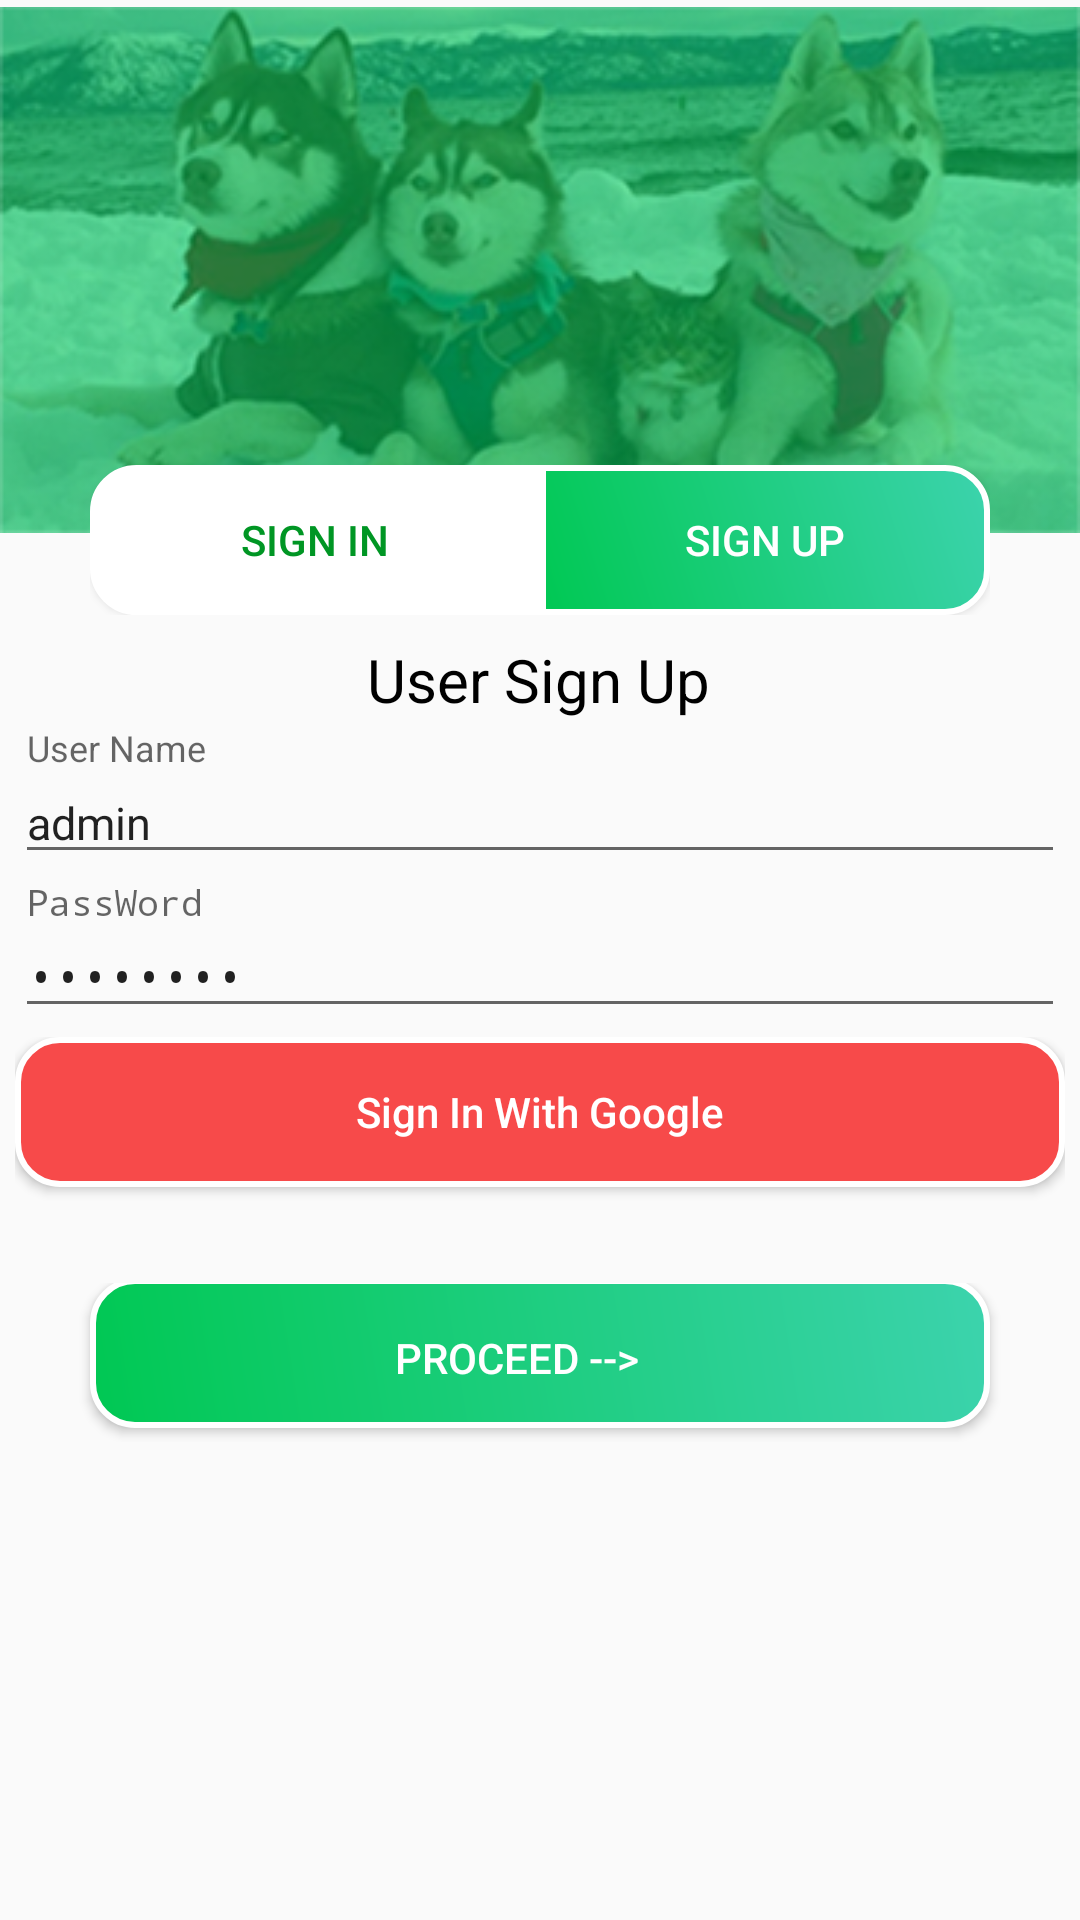

This screen was rendered from an Android layout file. Write that file and the resources it references.
<!-- AndroidManifest.xml: application theme AppTheme -->
<!-- res/layout/activity_sign_up.xml -->
<?xml version="1.0" encoding="utf-8"?>
<android.support.constraint.ConstraintLayout xmlns:android="http://schemas.android.com/apk/res/android"
    xmlns:app="http://schemas.android.com/apk/res-auto"
    xmlns:tools="http://schemas.android.com/tools"
    android:layout_width="match_parent"
    android:layout_height="match_parent"
    style="@style/Add_User"
    android:orientation="vertical"
    tools:context=".ui.SignUpActivity">

    <ImageView
        android:id="@+id/imageView"
        android:layout_width="wrap_content"
        android:layout_height="wrap_content"
        android:layout_marginStart="8dp"
        android:layout_marginLeft="8dp"
        android:layout_marginEnd="8dp"
        android:layout_marginRight="8dp"
        android:contentDescription="TODO"
        android:src="@drawable/login2"
        app:layout_constraintEnd_toEndOf="parent"
        app:layout_constraintStart_toStartOf="parent" />

    <LinearLayout
        android:id="@+id/linearLayout"
        android:layout_width="300dp"
        android:layout_height="wrap_content"
        android:layout_marginTop="1dp"
        android:orientation="horizontal"
        app:layout_constraintBottom_toBottomOf="@+id/imageView"
        app:layout_constraintEnd_toEndOf="@+id/imageView"
        app:layout_constraintStart_toStartOf="@+id/imageView"
        app:layout_constraintTop_toBottomOf="@+id/imageView">

        <Button
            android:id="@+id/btnsignin"
            android:layout_width="0dp"
            android:layout_height="wrap_content"
            android:layout_weight="1"
            android:background="@drawable/button"
            android:shadowRadius="5"
            android:text="@string/SignIn"
            android:textColor="@color/colorPrimaryDark" />

        <Button
            android:id="@+id/btnsignup"
            android:layout_width="0dp"
            android:layout_height="wrap_content"
            android:layout_weight="1"
            android:background="@drawable/button_backgroub"
            android:shadowRadius="5"
            android:text="@string/SignUp"
            android:textColor="#ffffff" />
    </LinearLayout>

    <TextView
        android:id="@+id/tvsignup"
        android:layout_width="wrap_content"
        android:layout_height="wrap_content"
        android:layout_marginEnd="134dp"
        android:layout_marginLeft="133dp"
        android:layout_marginRight="134dp"
        android:layout_marginStart="133dp"
        android:layout_marginTop="8dp"
        android:text="@string/UserSignUp"
        android:textColor="#000000"
        android:textSize="20sp"
        app:layout_constraintEnd_toEndOf="parent"
        app:layout_constraintStart_toStartOf="parent"
        app:layout_constraintTop_toBottomOf="@+id/linearLayout" />

    <android.support.design.widget.TextInputLayout
        android:id="@+id/textInputLayout7"
        android:layout_width="match_parent"
        android:layout_height="wrap_content"
        android:layout_marginTop="3dp"
        android:paddingEnd="5dp"
        android:paddingLeft="5dp"
        android:paddingRight="5dp"
        app:layout_constraintTop_toBottomOf="@+id/tvsignup"
        tools:ignore="MissingConstraints"
        tools:layout_editor_absoluteX="0dp">

        <EditText
            android:id="@+id/edUserName"
            android:layout_width="match_parent"
            android:layout_height="wrap_content"
            android:drawableLeft="@drawable/username"
            android:drawablePadding="5dp"
            android:hint="User Name"
            android:imeOptions="actionNext"
            android:text="admin"
            android:textSize="15sp"
            android:autofillHints=""
            android:inputType=""
            android:drawableStart="@drawable/username" />
    </android.support.design.widget.TextInputLayout>

    <android.support.design.widget.TextInputLayout
        android:id="@+id/textInputLayout8"
        android:layout_width="match_parent"
        android:layout_height="wrap_content"
        android:layout_marginTop="3dp"
        android:paddingEnd="5dp"
        android:paddingLeft="5dp"
        android:paddingRight="5dp"
        app:layout_constraintTop_toBottomOf="@+id/textInputLayout7"
        tools:ignore="MissingConstraints"
        tools:layout_editor_absoluteX="0dp">


        <EditText
            android:id="@+id/edPassWord"
            android:layout_width="match_parent"
            android:layout_height="wrap_content"
            android:drawableLeft="@drawable/pass"
            android:drawablePadding="5dp"
            android:hint="PassWord"
            android:imeOptions="actionDone"
            android:inputType="textPassword"
            android:text="admin123"
            android:textSize="15dp" />
    </android.support.design.widget.TextInputLayout>


    <android.support.design.widget.TextInputLayout
        android:id="@+id/textInputLayout10"
        android:layout_width="match_parent"
        android:layout_height="wrap_content"
        android:layout_marginTop="3dp"
        android:paddingEnd="5dp"
        android:paddingLeft="5dp"
        android:paddingRight="5dp"
        app:layout_constraintTop_toBottomOf="@+id/textInputLayout8"
        tools:ignore="MissingConstraints"
        tools:layout_editor_absoluteX="0dp">
        <Button
            android:id="@+id/btn_sign_in"
            android:text="Sign In With Google"
            android:textAllCaps="false"
            android:textColor="@color/textcolor1"
            android:background="@drawable/gg"
            android:layout_width="fill_parent"
            android:layout_height="wrap_content"
            android:layout_marginBottom="20dp"/>

    </android.support.design.widget.TextInputLayout>


    <LinearLayout
        android:layout_width="match_parent"
        android:layout_height="wrap_content"
        android:layout_marginTop="12dp"
        android:gravity="center"
        android:orientation="horizontal"
        app:layout_constraintTop_toBottomOf="@+id/textInputLayout10"
        tools:ignore="MissingConstraints"
        tools:layout_editor_absoluteX="16dp">

        <Button
            android:id="@+id/login_dangnhap"
            android:layout_width="300dp"
            android:layout_height="wrap_content"
            android:layout_gravity="center"
            android:layout_marginBottom="3dp"
            android:background="@drawable/backgroud_procces"
            android:paddingEnd="15dp"
            android:paddingLeft="15dp"
            android:paddingTop="3dp"
            android:text="@string/procces"
            android:textAllCaps="false"
            android:textColor="#ffffff"
            android:paddingRight="15dp" />
    </LinearLayout>
</android.support.constraint.ConstraintLayout>
<!-- resources referenced by this layout -->
<resources>
  <color name="colorPrimaryDark">#009624</color>
  <color name="textcolor1">#ffffff</color>
  <!-- drawable backgroud_procces (drawable) -->
  <?xml version="1.0" encoding="utf-8"?>
  <shape xmlns:android="http://schemas.android.com/apk/res/android" android:shape="rectangle" >
      <corners
          android:radius="14dp"
          />
      <gradient
          android:angle="45"
          android:centerX="35%"
          android:startColor="@color/colorPrimary"
          android:endColor="#3CD3AD"
          android:type="linear"
          />
      <padding
          android:left="0dp"
          android:top="0dp"
          android:right="0dp"
          android:bottom="0dp"
          />
      <size
          android:width="150dp"
          android:height="50dp"
          />
      <stroke
          android:width="2dp"
          android:color="#ffffff"
          />
  </shape>
  <!-- drawable button (drawable) -->
  <?xml version="1.0" encoding="utf-8"?>
  <shape xmlns:android="http://schemas.android.com/apk/res/android" android:shape="rectangle" >
      <corners
          android:radius="14dp"
          android:topRightRadius="0dp"
          android:bottomRightRadius="0dp" />
      <gradient
          android:angle="45"
          android:centerX="35%"
          android:startColor="#ffffff"
          android:endColor="#ffffff"
          android:type="linear"
          />
      <padding
          android:left="0dp"
          android:top="0dp"
          android:right="0dp"
          android:bottom="0dp"
          />
      <size
          android:width="150dp"
          android:height="50dp"
          />
      <stroke
          android:width="3dp"
          android:color="#ffffff"
          />
  </shape>
  <!-- drawable button_backgroub (drawable) -->
  <?xml version="1.0" encoding="utf-8"?>
  <shape xmlns:android="http://schemas.android.com/apk/res/android" android:shape="rectangle" >
      <corners
          android:radius="14dp"
          android:topLeftRadius="0dp"
          android:bottomLeftRadius="0dp"
          />
      <gradient
          android:angle="45"
          android:centerX="35%"
          android:startColor="@color/colorPrimary"
          android:endColor="#3CD3AD"
          android:type="linear"
          />
      <padding
          android:left="0dp"
          android:top="0dp"
          android:right="0dp"
          android:bottom="0dp"
          />
      <size
          android:width="150dp"
          android:height="50dp"
          />
      <stroke
          android:width="2dp"
          android:color="#ffffff"
          />
  </shape>
  <!-- drawable gg (drawable) -->
  <?xml version="1.0" encoding="utf-8"?>
  <shape xmlns:android="http://schemas.android.com/apk/res/android" android:shape="rectangle" >
      <corners
          android:radius="14dp"
          />
      <gradient
          android:angle="45"
          android:centerX="35%"
          android:startColor="#f74a4a"
          android:endColor="#f74a4a"
          android:type="linear"
          />
      <padding
          android:left="0dp"
          android:top="0dp"
          android:right="0dp"
          android:bottom="0dp"
          />
      <size
          android:width="150dp"
          android:height="50dp"
          />
      <stroke
          android:width="2dp"
          android:color="#ffffff"
          />
  </shape>
  <string name="SignIn">Sign In</string>
  <string name="SignUp">Sign Up</string>
  <string name="UserSignUp">User Sign Up</string>
  <string name="procces">PROCEED   --&gt;</string>
  <style name="Add_User" parent="Theme.AppCompat.Light.NoActionBar">
          
          <item name="colorPrimary">@color/colorPrimary</item>
          <item name="colorPrimaryDark">@color/colorPrimaryDark</item>
          <item name="colorAccent">@color/colorAccent</item>
      </style>
  <style name="AppTheme" parent="Theme.AppCompat.Light.DarkActionBar">
          
          <item name="colorPrimary">@color/colorPrimary</item>
          <item name="colorPrimaryDark">@color/colorPrimaryDark</item>
          <item name="colorAccent">@color/colorAccent</item>
      </style>
  <color name="colorPrimary">#00c853</color>
  <color name="colorAccent">#00c853</color>
</resources>
